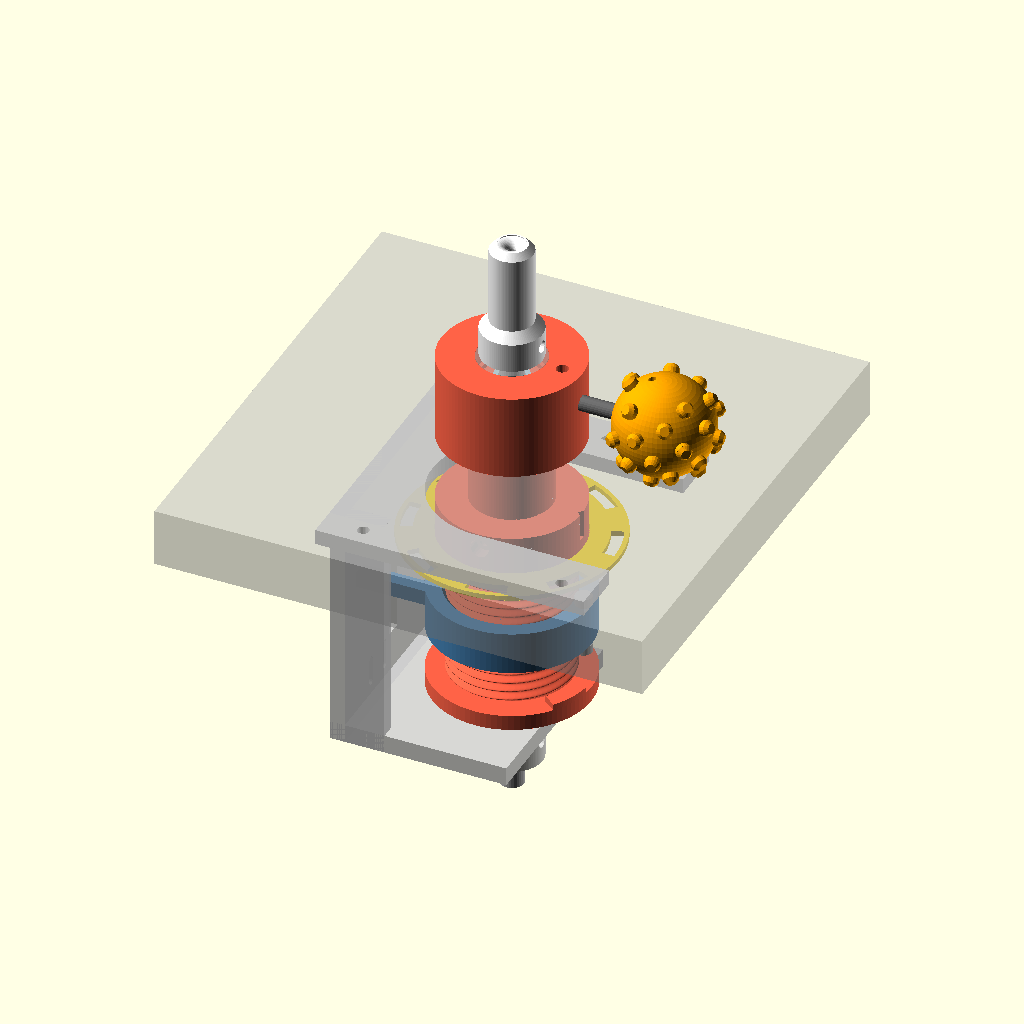
Cell 1 — every parameter at its default value.
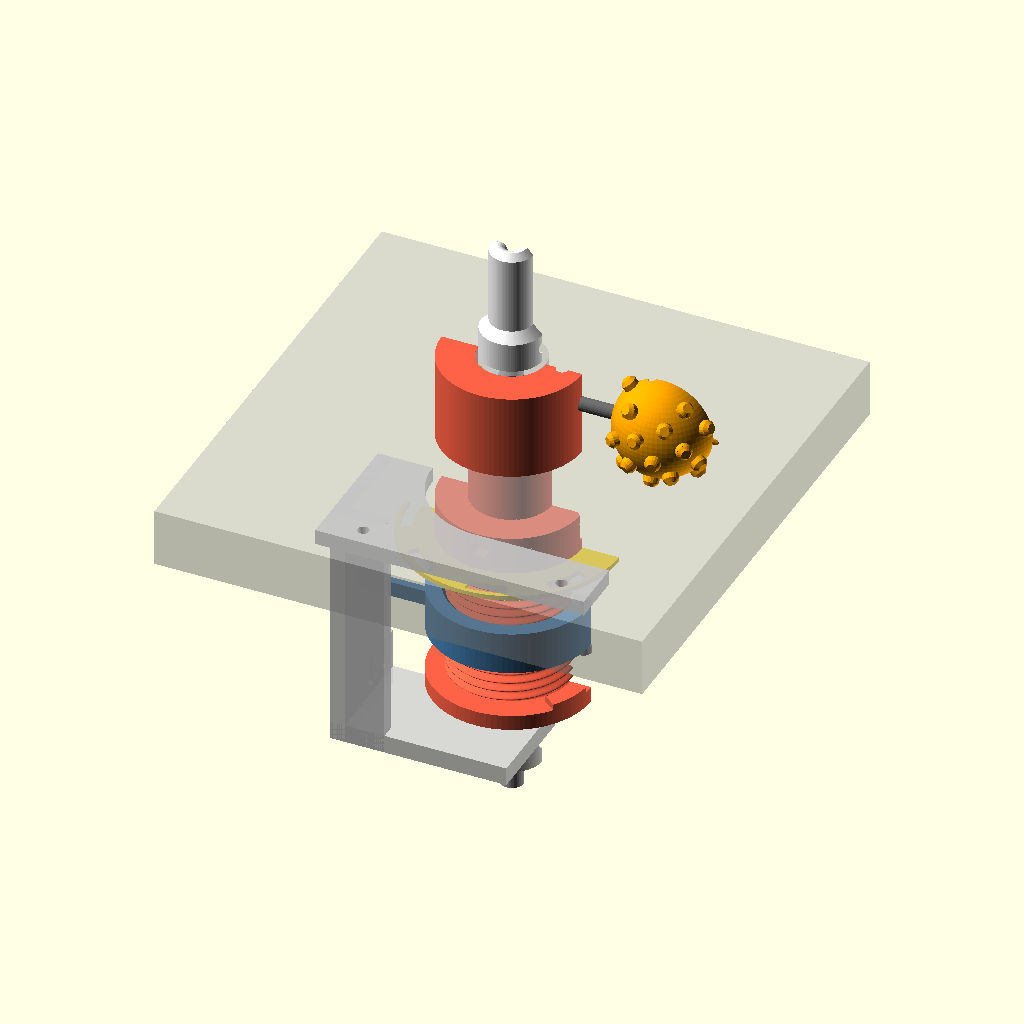
Cell 2: part = "section" (everything else at default).
All cells are drawn from the same view direction (rotation 55°, 0°, 25°, orthographic, colour scheme Cornfield), but the view is re-fitted for each cell, so position and scale can differ between cells as well as the parameter.
Source of the model, hardware/tetherball/tetherball.scad:
// =====================================================================
//  Tetherball pinball toy  -  parametric model
//  Units: mm.  World frame: z = 0 is the playfield TOP surface,
//  +x is the direction the arm points when the hub angle is 0.
//
//  Pick a part with `part` (or -D part="\"nut\"" on the command line).
//  "assembly" shows everything in place; the other values output a single
//  part already rotated into its recommended print orientation.
// =====================================================================

part = "assembly"; // [assembly, section, upper_hub, lower_hub, encoder_disc, nut, stop_collar, bracket, pole_sleeve, spacer, washer, ball]

// Hub angle for the assembly view, in degrees past the UPPER stop.
// 0 = wound fully one way, turns_each_way*360 = neutral,
// 2*turns_each_way*360 = wound fully the other way.
hub_angle = -1; // -1 means "neutral"

/* [Playfield] */
pf_thick   = 19.05;  // 3/4" playfield; change for yours
pf_hole_d  = 32;     // drill 1-1/4" (31.75 mm) for the upper hub tube

/* [Tetherball geometry] */
ball_d     = 32;     // studded ball diameter
ball_z     = 19;     // ball centre height above playfield (pinball centre is 13.5)
arm_r      = 50;     // pole axis -> ball centre
arm_d      = 5;      // steel rod for the arm
pole_h     = 70;     // top of pole above playfield (check glass/ramp clearance!)
sleeve_d   = 14;     // visible pole diameter (what the cord wraps on)

/* [Turn limit] */
turns_each_way = 4;  // turns from neutral to "wrapped", each direction
pitch      = 3;      // lead of the travelling-nut screw (mm per turn)
thread_r   = 20;     // screw major radius
thread_e   = 1.0;    // eccentricity of the screw profile (thread depth = 2e)
thread_clear = 0.35; // radial clearance nut <-> screw
nut_h      = 14;
tooth_h    = 2.0;    // printed stop teeth on hub ring and stop collar
tooth_w    = 30;     // printed tooth arc, degrees
striker_h  = 3.0;    // M3 socket-cap head height (strikers on the nut)
striker_d  = 5.5;    // M3 socket-cap head diameter
stop_c     = 0.6;    // running clearance for tooth tips
dog_r      = 23.5;   // radius of the stop teeth / strikers
big_d      = 52;     // OD of nut, hub ring, stop collar

/* [Encoder] */
slots      = 8;
disc_od    = 70;
disc_t     = 1.6;
slot_r0    = 29.5;
slot_r1    = 33.5;
opto_r     = 31.5;   // sensing radius (centre of slots)

/* [Hardware] */
brg_od     = 22;     // 608 bearing
brg_w      = 7;
brg_fit    = 0.15;   // added to pocket diameter
race_land  = 11.5;   // OD of anything that may touch the inner race only
outer_clear_d = 19.5;// ID of anything that must touch the outer race only
pole_od    = 8;      // stainless tube, ~6 mm ID
insert_d   = 4.0;    // M3 heat-set insert hole
insert_l   = 6;
m3_clear   = 3.4;
collar_w   = 9;      // off-the-shelf 8 mm shaft collar width
washer_t   = 1;

$fn = 96;
eps = 0.01;

// ---------------------------------------------------------------- derived
N         = turns_each_way;
theta_tot = 2 * N * 360;                         // hub rotation, stop to stop
k_lead    = 360 / pitch;                         // deg of hub rotation per mm of nut travel
g_stop    = max(striker_h, tooth_h) + stop_c;    // face-to-face gap at a stop
assert(tooth_h + striker_h + stop_c <= g_stop + pitch,
       "stop teeth too tall for this pitch: they would collide one turn early");
beta      = asin((striker_d / 2) / dog_r);       // half-angle subtended by a striker head

// upper hub (above playfield)
hub_bot   = 1.5;                  // collar clears the playfield by this much
hub_top   = 29.5;
hub_d     = 46;
tube_od   = 26;
hub_bore  = 13;
top_brg_z = hub_top - brg_w;      // underside of the top bearing

// lower hub (below playfield)
lh_top    = -pf_thick - 2;
socket_d  = 46;                   // OD of lower-hub socket section
socket_dp = 10;                   // how far the upper tube goes into it
tube_bot  = lh_top - socket_dp;
disc_bot  = lh_top - 14;
disc_top  = disc_bot + disc_t;
ring_t    = 3;
sh_z      = disc_bot - ring_t;    // underside of the stop ring = upper stop face

nut_top_up  = sh_z - g_stop;      // nut position at the UPPER stop
nut_bot_up  = nut_top_up - nut_h;
travel      = theta_tot / k_lead; // = 2 * N * pitch
nut_bot_low = nut_bot_up - travel;
c_top       = nut_bot_low - g_stop;        // lower-hub bottom = stop collar top
c_t         = 5;
thread_z0   = c_top;
thread_z1   = sh_z;

spacer_len  = top_brg_z - (c_top + brg_w) - 0.2;

// bracket
wall_in   = -39;
wall_t    = 5;
wall_out  = wall_in - wall_t;
fl_t      = 5;
bp_top    = c_top - washer_t - collar_w - 1.5;   // shaft collar hangs below the stop collar
bp_t      = 6;
bp_bot    = bp_top - bp_t;
clamp_h   = 14;
fl_half   = 44;

tab_w     = 5;
tab_h     = 5;
tab_end_x = wall_out - 6;
tab_z_up  = nut_bot_up + tab_h / 2;
tab_z_low = tab_z_up - travel;

pole_top  = pole_h - 8;
pole_bot  = bp_bot - clamp_h - 10;

rod_end_r = arm_r - 7;            // rod stops 7 mm short of the ball centre
rod_len   = rod_end_r - 11;

echo(str("=== TETHERBALL: pole tube length = ", pole_top - pole_bot, " mm (8 mm OD stainless tube)"));
echo(str("=== TETHERBALL: arm rod length   = ", rod_len, " mm (", arm_d, " mm steel rod)"));
echo(str("=== TETHERBALL: spacer length    = ", spacer_len, " mm"));
echo(str("=== TETHERBALL: depth below playfield underside = ", -(pole_bot) - pf_thick, " mm (incl. pole tail)"));
echo(str("=== TETHERBALL: nut travel = ", travel, " mm, stop-to-stop = ", theta_tot / 360, " turns"));

// ---------------------------------------------------------------- helpers
// Helical lobe screw. Profile = circle of radius (thread_r - e + add) offset by e.
// Its phase depends only on world z, so screw and nut always agree:
//   eccentric direction at height z = 360 * z / pitch  (right-hand).
// Slices are kept to <= 5 deg of twist each: coarser slices make the facets
// sag inward by more than the nut clearance and the parts bind.
module helix(z0, z1, add = 0, fn = 72) {
    L = z1 - z0;
    translate([0, 0, z0]) rotate([0, 0, 360 * z0 / pitch])
        linear_extrude(height = L, twist = -360 * L / pitch,
                       slices = ceil(L * 360 / pitch / 5), convexity = 6)
            translate([thread_e, 0]) circle(r = thread_r - thread_e + add, $fn = fn);
}

module arc_block(r0, r1, a0, a1, z0, h) {
    translate([0, 0, z0]) rotate([0, 0, a0])
        rotate_extrude(angle = a1 - a0, $fn = 192)
            translate([r0, 0]) square([r1 - r0, h]);
}

module ring(od, id, z0, h) {
    translate([0, 0, z0]) difference() {
        cylinder(d = od, h = h);
        translate([0, 0, -eps]) cylinder(d = id, h = h + 2 * eps);
    }
}

// angular pattern for the stop-collar screws: deliberately uneven so the
// collar (and its tooth) can only go on one way.
collar_screw_a = [0, 110, 230];
collar_screw_r = 14.5;
socket_screw_a = [30, 150, 270];

// ================================================================ PARTS
// All parts are modelled in WORLD position (hub angle 0, nut at upper stop).

module upper_hub() {
    difference() {
        union() {
            translate([0, 0, hub_bot]) cylinder(d = hub_d, h = hub_top - hub_bot);
            translate([0, 0, tube_bot]) cylinder(d = tube_od, h = hub_bot - tube_bot + eps);
        }
        // bore (clears the spacer)
        translate([0, 0, tube_bot - 1]) cylinder(d = hub_bore, h = 200);
        // top bearing pocket + outer-race-only shoulder relief
        translate([0, 0, top_brg_z]) cylinder(d = brg_od + brg_fit, h = brg_w + 1);
        translate([0, 0, top_brg_z - 1.5]) cylinder(d = outer_clear_d, h = 1.5 + eps);
        // arm socket (+x)
        translate([11, 0, ball_z]) rotate([0, 90, 0]) cylinder(d = arm_d + 0.15, h = 30, $fn = 32);
        // set screw onto the arm: insert from the top face
        translate([16.5, 0, ball_z]) cylinder(d = 3.2, h = 30, $fn = 24);
        translate([16.5, 0, hub_top - insert_l]) cylinder(d = insert_d, h = insert_l + 1, $fn = 24);
        // radial heat-set inserts in the tube end (lower hub screws in here)
        for (a = socket_screw_a)
            rotate([0, 0, a]) translate([tube_od / 2 - 5.5, 0, tube_bot + socket_dp / 2])
                rotate([0, 90, 0]) cylinder(d = insert_d, h = 10, $fn = 24);
    }
}

module lower_hub() {
    difference() {
        union() {
            // socket section (encoder disc slides over this)
            translate([0, 0, disc_bot - eps]) cylinder(d = socket_d, h = lh_top - disc_bot + eps);
            // stop ring
            translate([0, 0, sh_z]) cylinder(d = big_d, h = ring_t);
            // screw
            helix(thread_z0, thread_z1 + eps);
            // upper stop tooth (hangs below the ring)
            arc_block(dog_r - 2.5, big_d / 2, beta, beta + tooth_w, sh_z - tooth_h, tooth_h + eps);
        }
        // socket for the upper tube
        translate([0, 0, tube_bot]) cylinder(d = tube_od + 0.3, h = socket_dp + 1);
        // bore
        translate([0, 0, c_top - 1]) cylinder(d = hub_bore, h = 200);
        // bottom bearing pocket + relief
        translate([0, 0, c_top - 1]) cylinder(d = brg_od + brg_fit, h = brg_w + 1);
        translate([0, 0, c_top + brg_w - eps]) cylinder(d = outer_clear_d, h = 1.5);
        // radial screws into the upper tube (M3 x 10 SHCS), counterbored heads
        for (a = socket_screw_a) rotate([0, 0, a]) translate([0, 0, tube_bot + socket_dp / 2]) {
            rotate([0, 90, 0]) cylinder(d = m3_clear, h = 40, $fn = 24);
            translate([19, 0, 0]) rotate([0, 90, 0]) cylinder(d = 6, h = 10, $fn = 24);
        }
        // inserts for the stop collar
        for (a = collar_screw_a) rotate([0, 0, a]) translate([collar_screw_r, 0, c_top - 1])
            cylinder(d = insert_d, h = insert_l + 1, $fn = 24);
        // index mark for the encoder disc / arm direction (a notch at +x)
        translate([socket_d / 2, 0, lh_top - 4]) rotate([0, 0, 45]) cube([2, 2, 10], center = true);
    }
}

module encoder_disc() {
    difference() {
        ring(disc_od, socket_d + 0.3, disc_bot, disc_t);
        for (i = [0 : slots - 1])
            arc_block(slot_r0, slot_r1, i * 360 / slots, i * 360 / slots + 180 / slots,
                      disc_bot - 1, disc_t + 2);
    }
}

module nut_at(z_bot) {
    difference() {
        union() {
            translate([0, 0, z_bot]) cylinder(d = big_d, h = nut_h);
            // anti-rotation tab, rides in the bracket wall slot
            // (flush with the nut's bottom face so it prints on the bed)
            translate([tab_end_x, -tab_w / 2, z_bot])
                cube([-tab_end_x - big_d / 2 + 3, tab_w, tab_h]);
        }
        // internal thread, cut by the screw itself (same world phase)
        helix(z_bot - 1, z_bot + nut_h + 1, thread_clear);
        // inserts for the two striker screws (heads are the stop dogs)
        translate([dog_r, 0, z_bot + nut_h - insert_l]) cylinder(d = insert_d, h = insert_l + 1, $fn = 24);
        translate([dog_r, 0, z_bot - 1]) cylinder(d = insert_d, h = insert_l + 1, $fn = 24);
        // chamfer thread entries
        translate([0, 0, z_bot - eps]) cylinder(d1 = 2 * thread_r + 2, d2 = 2 * thread_r - 2, h = 2);
        translate([0, 0, z_bot + nut_h - 2 + eps]) cylinder(d1 = 2 * thread_r - 2, d2 = 2 * thread_r + 2, h = 2);
    }
}
module nut() { nut_at(nut_bot_up); }

// M3 socket-head strikers (for display / interference checks)
module strikers_at(z_bot) {
    color("silver") {
        translate([dog_r, 0, z_bot + nut_h]) cylinder(d = striker_d, h = striker_h, $fn = 32);
        translate([dog_r, 0, z_bot - striker_h]) cylinder(d = striker_d, h = striker_h, $fn = 32);
    }
}

// Lower stop collar. Its tooth meets the nut's lower striker after exactly
// theta_tot of hub rotation (a whole number of turns, so same hub-local angle).
collar_a0 = -beta - tooth_w;
module stop_collar() {
    difference() {
        union() {
            ring(big_d, outer_clear_d, c_top - c_t, c_t);
            arc_block(dog_r - 2.5, big_d / 2, collar_a0, collar_a0 + tooth_w, c_top - eps, tooth_h + eps);
        }
        for (a = collar_screw_a) rotate([0, 0, a]) translate([collar_screw_r, 0, c_top - c_t - 1]) {
            cylinder(d = m3_clear, h = c_t + 2, $fn = 24);
            cylinder(d = 6, h = 1 + 3, $fn = 24);
        }
    }
}

module spacer() { ring(race_land, pole_od + 0.3, c_top + brg_w + 0.1, spacer_len); }
module washer() { ring(race_land, pole_od + 0.3, c_top - washer_t, washer_t); }

module pole_sleeve() {
    base_d = 20; base_top = 40;
    difference() {
        union() {
            // inner-race-only foot
            translate([0, 0, hub_top]) cylinder(d = race_land, h = 1 + eps);
            translate([0, 0, hub_top + 1]) cylinder(d = base_d, h = base_top - hub_top - 1);
            translate([0, 0, base_top - eps]) cylinder(d1 = base_d, d2 = sleeve_d, h = 3);
            translate([0, 0, base_top]) cylinder(d = sleeve_d, h = pole_h - base_top - 2);
            // rounded top
            translate([0, 0, pole_h - 2]) cylinder(d1 = sleeve_d, d2 = sleeve_d - 4, h = 2);
        }
        // pole tube
        translate([0, 0, hub_top - 1]) cylinder(d = pole_od + 0.15, h = pole_top - hub_top + 1);
        // PTFE liner (4 mm OD) above the tube end
        translate([0, 0, pole_top - eps]) cylinder(d = 4.2, h = 5, $fn = 32);
        // flared cord exit (fairlead)
        translate([0, 0, pole_h - 3.5])
            rotate_extrude($fn = 64) difference() {
                square([4.5, 3.6]);
                translate([4.5, 0]) circle(r = 3.25, $fn = 48);
            }
        translate([0, 0, pole_h - 4]) cylinder(d = 2.6, h = 5, $fn = 32);
        // set screw (M3 insert) to clamp onto the pole
        translate([0, 0, hub_top + 6]) rotate([0, 90, 0]) cylinder(d = insert_d, h = 20, $fn = 24);
    }
}

module stud() {
    cylinder(d = 5, h = 2, $fn = 20);
    translate([0, 0, 2]) cylinder(d1 = 5, d2 = 3, h = 1.2, $fn = 20);
}

// Studded ball in its own frame (centre at origin, hub is toward -x).
module ball_local() {
    R = ball_d / 2;
    n = 40;
    golden = 180 * (3 - sqrt(5));
    difference() {
        union() {
            sphere(r = R, $fn = 64);
            for (i = [0 : n - 1]) {
                z = 1 - 2 * (i + 0.5) / n;
                lon = i * golden;
                lat = asin(z);
                // skip studs where the arm and the cord attach
                ok = !(z > 0.8) && !(cos(lat) * cos(lon) < -0.8);
                if (ok) rotate([0, 0, lon]) rotate([0, -lat, 0])
                    translate([R - 0.5, 0, 0]) rotate([0, 90, 0]) stud();
            }
        }
        // arm socket from the hub side; rod goes in 9 mm, knot sits beyond it
        translate([-R - 1, 0, 0]) rotate([0, 90, 0]) cylinder(d = arm_d + 0.15, h = R - 1, $fn = 32);
        // cord hole from the top down into the knot pocket
        translate([-4, 0, 0]) cylinder(d = 2.4, h = R + 1, $fn = 24);
        translate([-4, 0, 0]) sphere(d = 5.5, $fn = 24);
    }
}
module ball() { translate([arm_r, 0, ball_z]) ball_local(); }

module bracket() {
    z_fl = -pf_thick;
    difference() {
        union() {
            // flange against the underside of the playfield
            translate([wall_out, -fl_half, z_fl - fl_t]) cube([fl_half - wall_out, 2 * fl_half, fl_t]);
            // back wall
            translate([wall_out, -fl_half + 10, bp_bot]) cube([wall_t, 2 * fl_half - 20, z_fl - bp_bot]);
            // bottom plate
            translate([wall_out, -fl_half + 10, bp_bot]) cube([14 - wall_out, 2 * fl_half - 20, bp_t]);
            // pole clamp boss
            translate([0, 0, bp_bot - clamp_h]) cylinder(d = 20, h = clamp_h + eps);
            // side ribs
            for (s = [-1, 1]) translate([wall_in - eps, s > 0 ? 29 : -34, bp_bot])
                cube([wall_in * -1 - 26 + eps, 5, z_fl - bp_bot]);
        }
        // U-shaped opening for the hub (open toward +x so it slides on from the front)
        hull() {
            translate([0, 0, z_fl - fl_t - 1]) cylinder(d = big_d, h = fl_t + 2);
            translate([100, 0, z_fl - fl_t - 1]) cylinder(d = big_d, h = fl_t + 2);
        }
        // relieve the bottom plate around the stop collar / shaft collar
        // (plate top is already below them; just a pole hole here)
        translate([0, 0, bp_bot - clamp_h - 1]) cylinder(d = pole_od + 0.15, h = 100, $fn = 48);
        // clamp set screws (M3 inserts) from +x and +y
        for (a = [0, 90]) rotate([0, 0, a]) translate([0, 0, bp_bot - clamp_h / 2])
            rotate([0, 90, 0]) cylinder(d = insert_d, h = 20, $fn = 24);
        // #6 wood screws into the playfield underside (countersunk from below)
        for (p = [[-31, 38], [-31, -38], [34, 38], [34, -38]])
            translate([p[0], p[1], z_fl - fl_t - eps]) {
                cylinder(d = 3.8, h = fl_t + 1, $fn = 24);
                cylinder(d1 = 8, d2 = 3.8, h = 2.2, $fn = 24);
            }
        // opto mounting: tangential slots at 90 +/- (45 + 45/4) / 2 deg, +/- 8 deg adjust
        for (a = [90 - 28.125, 90 + 28.125])
            translate([0, 0, z_fl - fl_t - 1]) difference() {
                arc_block(39 - 1.7, 39 + 1.7, a - 8, a + 8, 0, fl_t + 2);
            }
        // slot for the nut tab
        translate([wall_out - 1, -tab_w / 2 - 0.5, tab_z_low - tab_h / 2 - 2])
            cube([wall_t + 2, tab_w + 1, travel + tab_h + 4]);
        // micro-switch mounting slots (M2), upper switch +y, lower switch -y.
        // Switch body lies along y against the back face, lever toward the tab.
        for (sw = [[tab_z_up + tab_h / 2 + 7, 1], [tab_z_low - tab_h / 2 - 7, -1]])
            for (yy = [sw[1] * 6, sw[1] * 15.5])
                hull() for (dz = [-4, 4])
                    translate([wall_out - 1, yy, sw[0] + dz]) rotate([0, 90, 0])
                        cylinder(d = 2.2, h = wall_t + 2, $fn = 16);
    }
}

// ================================================================ VIEWS
neutral   = N * 360;
ang       = hub_angle < 0 ? neutral : hub_angle;
nut_dz    = -ang / k_lead;

module rotating_parts() {
    color("tomato") upper_hub();
    color("tomato") lower_hub();
    color("gold") encoder_disc();
    color("tomato") stop_collar();
    color("dimgray") translate([11, 0, ball_z]) rotate([0, 90, 0]) cylinder(d = arm_d, h = rod_len, $fn = 24);
    color("orange") ball();
}

module assembly() {
    rotate([0, 0, ang]) rotating_parts();
    translate([0, 0, nut_dz]) { color("steelblue") nut(); strikers_at(nut_bot_up); }
    color("lightgray", 0.9) bracket();
    color("white") pole_sleeve();
    color("silver") translate([0, 0, pole_bot]) cylinder(d = pole_od, h = pole_top - pole_bot, $fn = 32);
    color("lightblue") spacer();
    color("lightblue") washer();
    color("silver") ring(16, pole_od, c_top - washer_t - collar_w, collar_w);
    // playfield slab (for reference)
    %difference() {
        translate([-80, -80, -pf_thick]) cube([160, 160, pf_thick]);
        translate([0, 0, -pf_thick - 1]) cylinder(d = pf_hole_d, h = pf_thick + 2);
    }
    // bearings (reference)
    %ring(brg_od, pole_od, top_brg_z, brg_w);
    %ring(brg_od, pole_od, c_top, brg_w);
}

// print orientations ----------------------------------------------------
if (part == "assembly") assembly();
else if (part == "section") difference() { assembly(); translate([-200, 0, -300]) cube([400, 200, 600]); }
else if (part == "upper_hub")    translate([0, 0, hub_top]) rotate([180, 0, 0]) upper_hub();     // collar face down
else if (part == "lower_hub")    translate([0, 0, lh_top]) rotate([180, 0, 0]) lower_hub();      // socket face down
else if (part == "encoder_disc") translate([0, 0, -disc_bot]) encoder_disc();
else if (part == "nut")          translate([0, 0, -nut_bot_up]) nut();
else if (part == "stop_collar")  translate([0, 0, -(c_top - c_t)]) stop_collar();
else if (part == "bracket")      rotate([0, -90, 0]) translate([-wall_out, 0, 0]) bracket(); // back wall on the bed
else if (part == "pole_sleeve")  translate([0, 0, -hub_top]) pole_sleeve();
else if (part == "spacer")       translate([0, 0, -(c_top + brg_w + 0.1)]) spacer();
else if (part == "washer")       translate([0, 0, -(c_top - washer_t)]) washer();
else if (part == "ball")         translate([0, 0, ball_d / 2]) rotate([0, -90, 0]) ball_local();                       // arm socket face down (use supports)
Parameter table extracted from the source (name, type, default, range or options):
part: string, default "assembly", options "assembly", "section", "upper_hub", "lower_hub", "encoder_disc", "nut", "stop_collar", "bracket", "pole_sleeve", "spacer", "washer", "ball"
hub_angle: number, default -1
pf_thick: number, default 19.05
pf_hole_d: number, default 32
ball_d: number, default 32
ball_z: number, default 19
arm_r: number, default 50
arm_d: number, default 5
pole_h: number, default 70
sleeve_d: number, default 14
turns_each_way: number, default 4
pitch: number, default 3
thread_r: number, default 20
thread_e: number, default 1
thread_clear: number, default 0.35
nut_h: number, default 14
tooth_h: number, default 2
tooth_w: number, default 30
striker_h: number, default 3
striker_d: number, default 5.5
stop_c: number, default 0.6
dog_r: number, default 23.5
big_d: number, default 52
slots: number, default 8
disc_od: number, default 70
disc_t: number, default 1.6
slot_r0: number, default 29.5
slot_r1: number, default 33.5
opto_r: number, default 31.5
brg_od: number, default 22
brg_w: number, default 7
brg_fit: number, default 0.15
race_land: number, default 11.5
outer_clear_d: number, default 19.5
pole_od: number, default 8
insert_d: number, default 4
insert_l: number, default 6
m3_clear: number, default 3.4
collar_w: number, default 9
washer_t: number, default 1
eps: number, default 0.01
hub_bot: number, default 1.5
hub_top: number, default 29.5
hub_d: number, default 46
tube_od: number, default 26
hub_bore: number, default 13
socket_d: number, default 46
socket_dp: number, default 10
ring_t: number, default 3
c_t: number, default 5
wall_in: number, default -39
wall_t: number, default 5
fl_t: number, default 5
bp_t: number, default 6
clamp_h: number, default 14
fl_half: number, default 44
tab_w: number, default 5
tab_h: number, default 5
